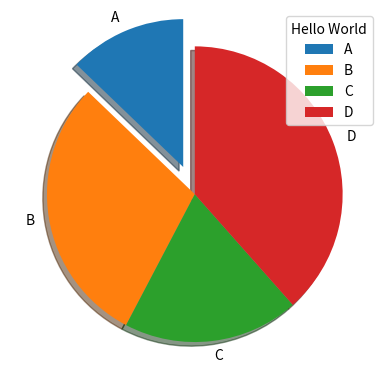

Write Python code to recreate this figure.
import matplotlib.pyplot as plt
import numpy as np

x = np.array([10, 23, 15, 30])
mylabels = ['A', 'B', 'C', 'D']
myexplode = [0.2, 0, 0, 0]

plt.pie(x, labels = mylabels, explode = myexplode, startangle = 90, shadow = True)
plt.legend(title = 'Hello World')

plt.show()
